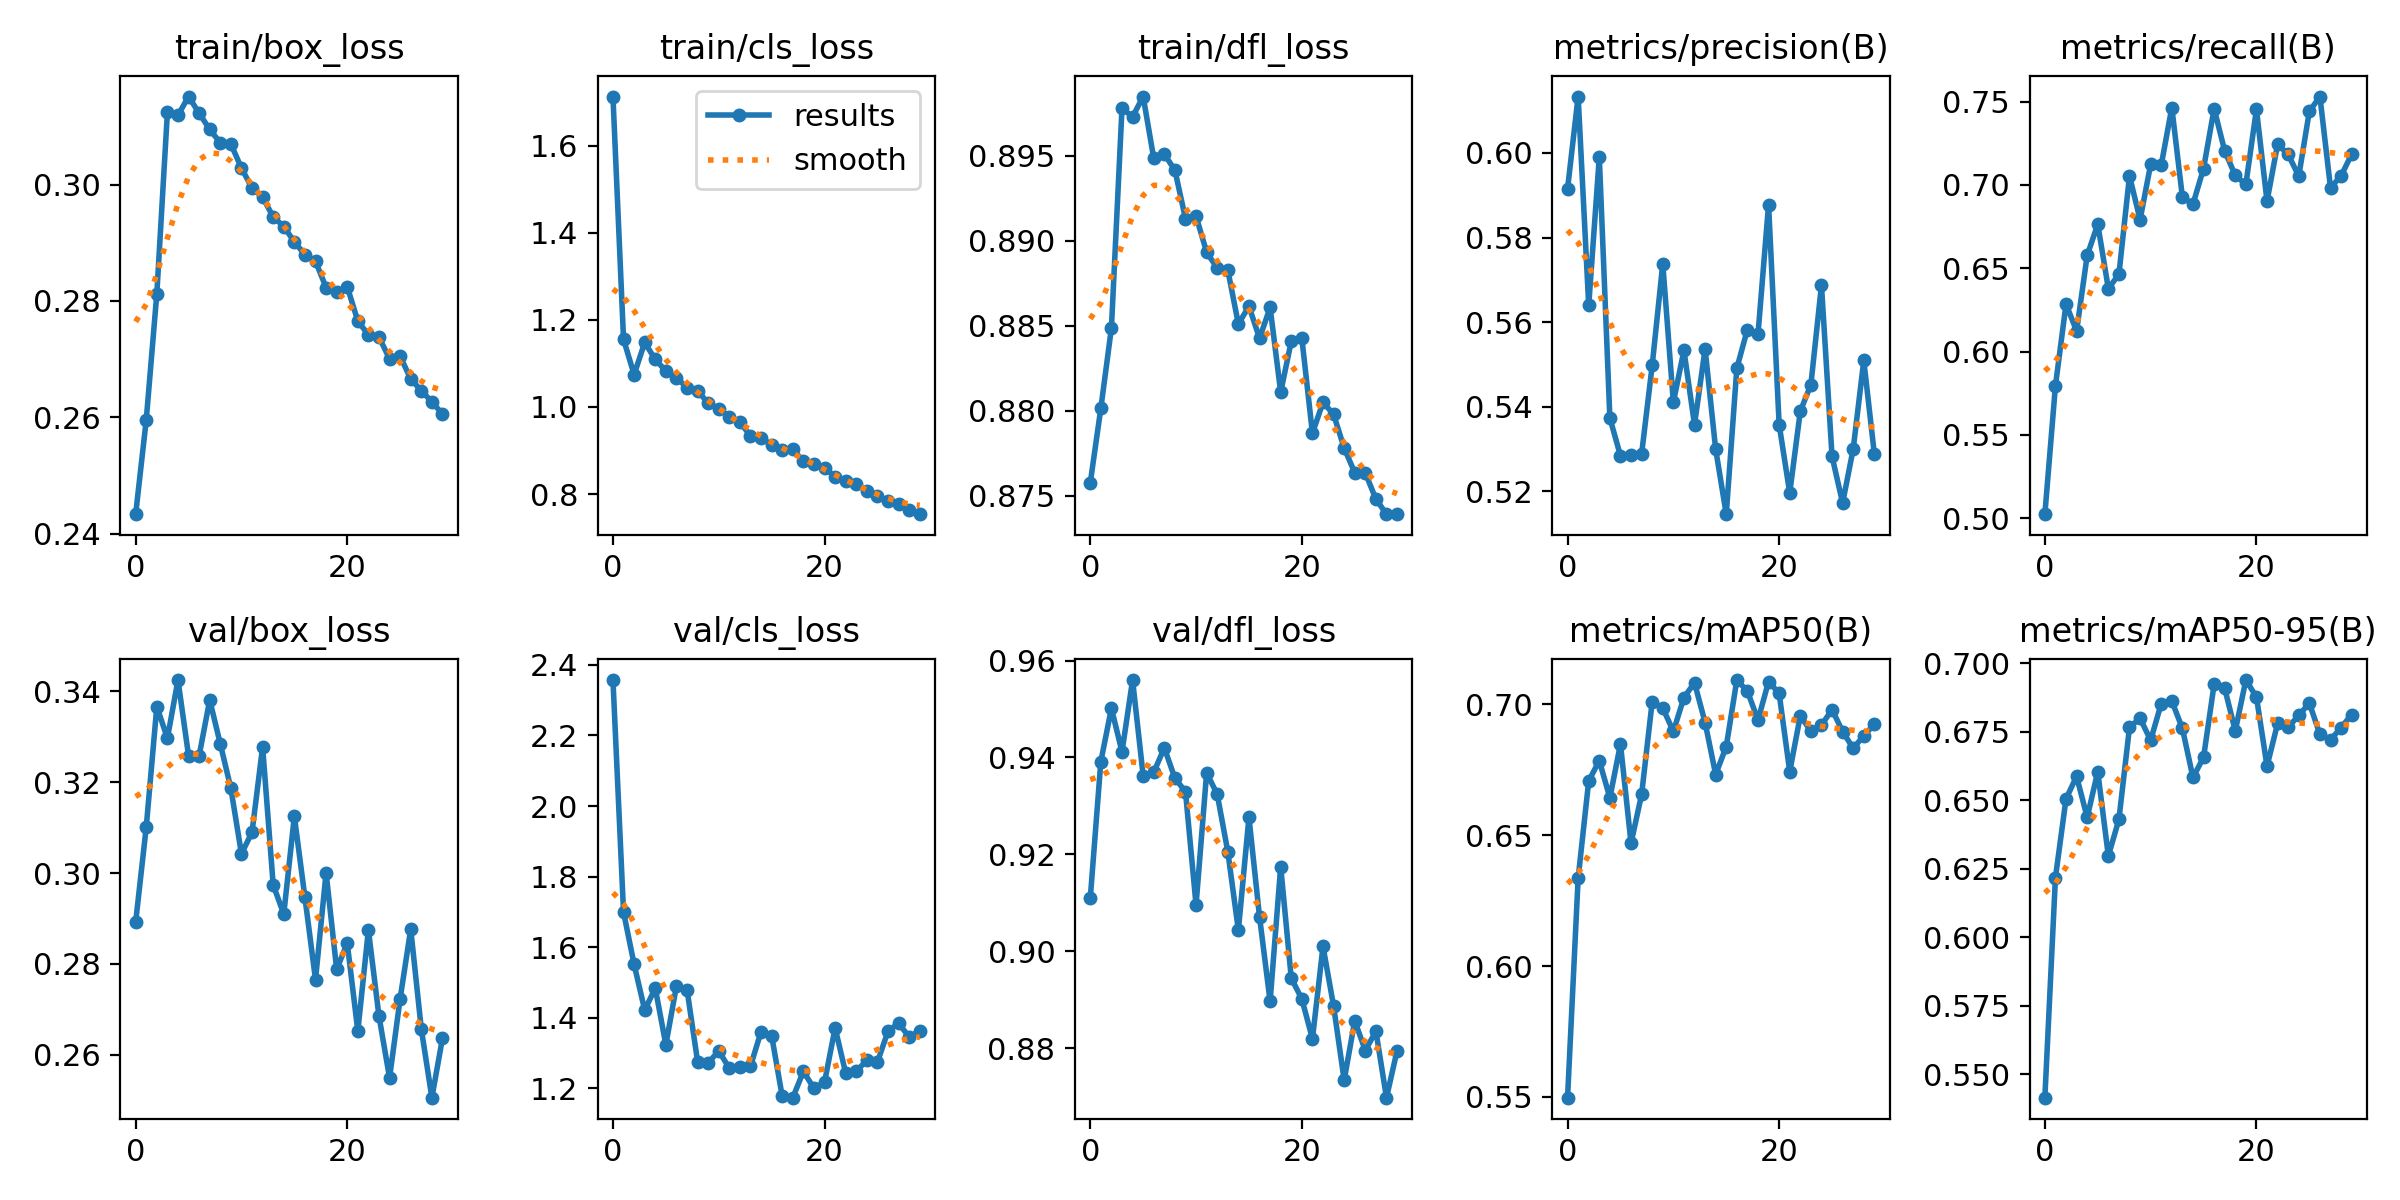

Source data for this figure (header and first rows):
epoch, train/box_loss, train/cls_loss, train/dfl_loss, metrics/precision(B), metrics/recall(B), metrics/mAP50(B), metrics/mAP50-95(B), val/box_loss, val/cls_loss, val/dfl_loss, lr/pg0, lr/pg1, lr/pg2
0, 0.2433, 1.713, 0.8758, 0.5916, 0.5024, 0.5497, 0.5415, 0.2892, 2.357, 0.9109, 0.003325, 0.003325, 0.003325
1, 0.2595, 1.155, 0.8801, 0.6133, 0.5795, 0.6335, 0.6218, 0.3101, 1.699, 0.9392, 0.006527, 0.006527, 0.006527
2, 0.2812, 1.074, 0.8849, 0.564, 0.6285, 0.6707, 0.6505, 0.3367, 1.551, 0.9501, 0.009596, 0.009596, 0.009596
3, 0.3124, 1.148, 0.8978, 0.599, 0.6124, 0.6784, 0.6587, 0.3297, 1.422, 0.9412, 0.009406, 0.009406, 0.009406
4, 0.3119, 1.109, 0.8973, 0.5374, 0.6577, 0.6643, 0.6437, 0.3425, 1.484, 0.956, 0.009406, 0.009406, 0.009406
5, 0.3151, 1.083, 0.8985, 0.5284, 0.6765, 0.6848, 0.6604, 0.3258, 1.323, 0.9363, 0.009208, 0.009208, 0.009208
6, 0.3123, 1.067, 0.8949, 0.5287, 0.6378, 0.6469, 0.6297, 0.3258, 1.49, 0.9369, 0.00901, 0.00901, 0.00901
7, 0.3095, 1.044, 0.8951, 0.5289, 0.6464, 0.6655, 0.643, 0.3381, 1.48, 0.942, 0.008812, 0.008812, 0.008812
8, 0.3072, 1.038, 0.8942, 0.5498, 0.7055, 0.701, 0.6766, 0.3285, 1.276, 0.9357, 0.008614, 0.008614, 0.008614
9, 0.307, 1.008, 0.8913, 0.5738, 0.6792, 0.6986, 0.6799, 0.3186, 1.272, 0.9329, 0.008416, 0.008416, 0.008416
10, 0.3028, 0.9952, 0.8914, 0.5411, 0.7124, 0.6896, 0.6719, 0.3042, 1.306, 0.9096, 0.008218, 0.008218, 0.008218
11, 0.2994, 0.9779, 0.8893, 0.5533, 0.7119, 0.7026, 0.6852, 0.309, 1.256, 0.9368, 0.00802, 0.00802, 0.00802
12, 0.2978, 0.9652, 0.8884, 0.5358, 0.7465, 0.7082, 0.6862, 0.3278, 1.26, 0.9324, 0.007822, 0.007822, 0.007822
13, 0.2944, 0.9337, 0.8883, 0.5537, 0.6928, 0.693, 0.6762, 0.2974, 1.262, 0.9206, 0.007624, 0.007624, 0.007624
14, 0.2928, 0.929, 0.8851, 0.53, 0.6885, 0.6732, 0.6583, 0.291, 1.36, 0.9044, 0.007426, 0.007426, 0.007426
15, 0.2902, 0.913, 0.8861, 0.5146, 0.7099, 0.6838, 0.6656, 0.3125, 1.349, 0.9277, 0.007228, 0.007228, 0.007228
16, 0.2879, 0.9014, 0.8843, 0.5491, 0.7458, 0.7093, 0.6923, 0.2946, 1.177, 0.9071, 0.00703, 0.00703, 0.00703
17, 0.2868, 0.9036, 0.8861, 0.5583, 0.7204, 0.705, 0.6907, 0.2765, 1.173, 0.8897, 0.006832, 0.006832, 0.006832
18, 0.2823, 0.8753, 0.8811, 0.5571, 0.7057, 0.6939, 0.6753, 0.3001, 1.248, 0.9175, 0.006634, 0.006634, 0.006634
19, 0.2815, 0.8685, 0.8841, 0.5878, 0.7004, 0.7087, 0.6938, 0.2788, 1.2, 0.8945, 0.006436, 0.006436, 0.006436
20, 0.2824, 0.8604, 0.8843, 0.5358, 0.7454, 0.7042, 0.6876, 0.2846, 1.217, 0.8902, 0.006238, 0.006238, 0.006238
21, 0.2765, 0.84, 0.8787, 0.5196, 0.6903, 0.6743, 0.6624, 0.2652, 1.371, 0.882, 0.00604, 0.00604, 0.00604
22, 0.2742, 0.8296, 0.8805, 0.539, 0.7245, 0.6956, 0.678, 0.2874, 1.243, 0.901, 0.005842, 0.005842, 0.005842
23, 0.2738, 0.8222, 0.8798, 0.5452, 0.7183, 0.6898, 0.6766, 0.2685, 1.248, 0.8887, 0.005644, 0.005644, 0.005644
24, 0.27, 0.8079, 0.8778, 0.5687, 0.7053, 0.692, 0.6809, 0.2549, 1.279, 0.8734, 0.005446, 0.005446, 0.005446
25, 0.2705, 0.7946, 0.8763, 0.5283, 0.7442, 0.698, 0.6854, 0.2723, 1.274, 0.8857, 0.005248, 0.005248, 0.005248
26, 0.2666, 0.7842, 0.8763, 0.5173, 0.7531, 0.6896, 0.674, 0.2876, 1.362, 0.8796, 0.00505, 0.00505, 0.00505
27, 0.2646, 0.7765, 0.8748, 0.53, 0.6984, 0.6832, 0.672, 0.2656, 1.384, 0.8836, 0.004852, 0.004852, 0.004852
28, 0.2626, 0.7633, 0.8739, 0.551, 0.7054, 0.688, 0.6765, 0.2505, 1.345, 0.8698, 0.004654, 0.004654, 0.004654
29, 0.2606, 0.754, 0.8739, 0.5288, 0.7185, 0.6924, 0.6812, 0.2636, 1.363, 0.8795, 0.004456, 0.004456, 0.004456
